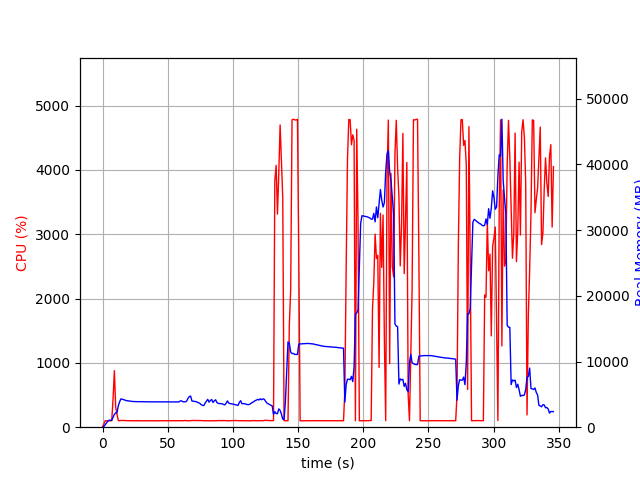

The table this chart was drawn from, first rows:
elapsed_time, nproc, cpu, mem_real, mem_virtual
4.38690185546875e-05, 1, 0.0, 6.02, 2527
1.006, 1, 51.7, 108.5, 778.6
2.013, 1, 100.2, 374.5, 1899
3.02, 1, 99.3, 634.5, 3185
4.028, 1, 100.2, 912.5, 3185
5.035, 1, 99.3, 1060, 2673
6.042, 1, 100.3, 1060, 2673
7.049, 1, 100.3, 1060, 2673
8.056, 1, 434.9, 1490, 6921
9.064, 1, 878.9, 1944, 7398
10.07, 1, 312.3, 2189, 7718
11.08, 1, 201.1, 2230, 7770
12.09, 1, 104.0, 3248, 8852
13.1, 1, 101.0, 3870, 9182
14.11, 1, 104.1, 4309, 10014
15.12, 1, 105.0, 4256, 10014
16.13, 1, 104.0, 4200, 10014
17.14, 1, 103.1, 4122, 10014
18.15, 1, 103.1, 4055, 10014
19.16, 1, 101.1, 4026, 10014
20.16, 1, 100.2, 3985, 10014
21.17, 1, 101.0, 3969, 10014
22.18, 1, 100.2, 3921, 10014
23.19, 1, 101.1, 3911, 10014
24.2, 1, 99.2, 3909, 10014
25.21, 1, 100.1, 3893, 10014
26.22, 1, 100.1, 3891, 10014
27.22, 1, 101.1, 3886, 10014
28.23, 1, 100.1, 3882, 10014
29.24, 1, 100.1, 3882, 10014
30.25, 1, 99.2, 3875, 10014
31.26, 1, 100.2, 3875, 10014
32.27, 1, 100.1, 3863, 10014
33.28, 1, 99.2, 3863, 10014
34.28, 1, 100.0, 3863, 10014
35.29, 1, 100.2, 3863, 10014
36.3, 1, 100.1, 3863, 10014
37.31, 1, 99.2, 3863, 10014
38.32, 1, 100.1, 3863, 10014
39.33, 1, 100.1, 3863, 10014
40.34, 1, 100.1, 3863, 10014
41.34, 1, 99.2, 3863, 10014
42.35, 1, 100.1, 3856, 10014
43.36, 1, 100.1, 3856, 10014
44.37, 1, 100.1, 3856, 10014
45.38, 1, 99.1, 3858, 10014
46.39, 1, 100.2, 3860, 10014
47.4, 1, 100.1, 3860, 10014
48.41, 1, 100.2, 3860, 10014
49.41, 1, 100.1, 3860, 10014
50.42, 1, 99.2, 3860, 10014
51.43, 1, 101.0, 3862, 10014
52.44, 1, 101.1, 3860, 10014
53.45, 1, 100.0, 3861, 10014
54.46, 1, 101.1, 3861, 10014
55.47, 1, 100.0, 3871, 10014
56.48, 1, 100.1, 3865, 10014
57.49, 1, 100.2, 3857, 10014
58.5, 1, 100.0, 3846, 10014
59.51, 1, 100.1, 3987, 10014
... 283 more rows
